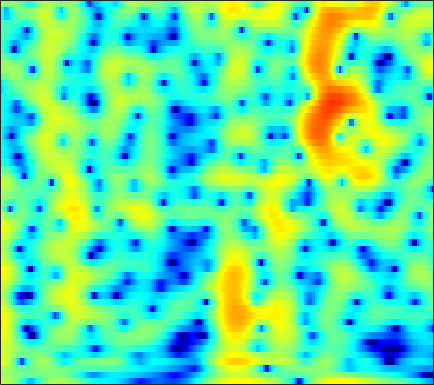

Data behind this chart, as committed beside it:
3.2294, 3.0328, 2.6846, 2.2257, 1.8044, 1.1247, 0.29447, -0.44135, -1.6005, -2.9954, -4.6504, -6.0558, -7.9793, -9.3146, -9.3096, -7.9906, -6.1308, -4.7815, -3.2159, -1.9239, -0.87387, -0.22402, 0.48307, 1.0296
1.529, 1.484, 1.367, 1.195, 1.034, 0.7852, 0.5079, 0.2892, -0.003945, -0.2839, -0.5328, -0.6896, -0.8474, -0.9367, -0.9567, -0.923, -0.8286, -0.7275, -0.5677, -0.3963, -0.2334, -0.1256, -0.01173, 0.05774
2.351, 2.185, 1.853, 1.404, 1.002, 0.4058, -0.2225, -0.6809, -1.22, -1.61, -1.801, -1.804, -1.644, -1.352, -1.083, -0.7059, -0.3481, -0.1104, 0.1504, 0.3358, 0.4404, 0.4669, 0.4327, 0.3284
5.097, 4.736, 4.034, 3.046, 2.083, 0.4353, -1.788, -4.03, -8.375, -16.11, -15.52, -9.878, -5.543, -2.882, -1.48, -0.122, 0.8085, 1.285, 1.673, 1.806, 1.7, 1.467, 0.9487, 0.182
4.244, 4.024, 3.601, 3.04, 2.542, 1.803, 1.023, 0.4478, -0.2242, -0.7095, -0.9566, -0.9877, -0.8654, -0.6332, -0.4324, -0.1813, 0.008726, 0.08924, 0.09452, -0.03636, -0.3255, -0.6587, -1.278, -2.125
3.949, 3.803, 3.503, 3.094, 2.728, 2.176, 1.57, 1.096, 0.4722, -0.1212, -0.6589, -1.011, -1.399, -1.68, -1.815, -1.902, -1.899, -1.855, -1.765, -1.672, -1.614, -1.608, -1.662, -1.796
4.951, 4.743, 4.321, 3.736, 3.197, 2.35, 1.365, 0.5423, -0.6553, -1.958, -3.326, -4.358, -5.659, -6.698, -7.159, -7.208, -6.655, -5.98, -4.942, -3.905, -2.966, -2.347, -1.649, -1.093
5.925, 5.586, 4.929, 4.035, 3.207, 1.888, 0.3153, -1.038, -3.085, -5.415, -8.036, -10.25, -13.78, -18.9, -26.2, -25.16, -16.24, -12.54, -9.079, -6.54, -4.584, -3.39, -2.084, -1.058
6.58, 6.15, 5.35, 4.27, 3.261, 1.62, -0.4088, -2.238, -5.19, -8.948, -14.07, -19.44, -25.16, -19.79, -16.79, -13.87, -11.44, -9.768, -7.749, -6.013, -4.57, -3.654, -2.603, -1.716
6.82, 6.42, 5.692, 4.735, 3.863, 2.495, 0.9119, -0.4018, -2.289, -4.257, -6.06, -7.117, -7.92, -7.969, -7.634, -6.93, -6.162, -5.627, -5.038, -4.631, -4.455, -4.495, -4.782, -5.162
6.307, 5.911, 5.216, 4.353, 3.615, 2.548, 1.433, 0.5935, -0.4834, -1.453, -2.242, -2.716, -3.143, -3.348, -3.381, -3.324, -3.22, -3.154, -3.164, -3.372, -3.878, -4.553, -6.087, -8.543
5.272, 4.71, 3.762, 2.631, 1.69, 0.3361, -1.068, -2.083, -3.273, -4.17, -4.709, -4.889, -4.831, -4.523, -4.187, -3.659, -3.097, -2.684, -2.196, -1.822, -1.579, -1.467, -1.446, -1.471
3.787, 2.975, 1.591, -0.1905, -1.824, -4.43, -7.545, -10.15, -13.44, -15.08, -14.76, -13.89, -12.49, -10.9, -9.556, -7.665, -5.834, -4.582, -3.097, -1.825, -0.7637, -0.06535, 0.7786, 1.482
3.085, 2.25, 0.7571, -1.22, -3.044, -5.99, -9.702, -13.05, -17.5, -19.65, -20.43, -22.08, -30.06, -26.31, -18.48, -12.72, -8.882, -6.693, -4.381, -2.548, -1.042, -0.1163, 0.9674, 1.908
3.77, 3.137, 2.047, 0.7127, -0.4449, -2.174, -4.018, -5.385, -7.103, -8.667, -9.944, -10.63, -11.02, -10.6, -9.777, -8.242, -6.559, -5.336, -3.83, -2.509, -1.345, -0.5756, 0.2717, 1.025
5.039, 4.625, 3.915, 3.013, 2.219, 1.061, -0.16, -1.103, -2.345, -3.482, -4.46, -5.055, -5.552, -5.75, -5.671, -5.282, -4.678, -4.166, -3.469, -2.833, -2.358, -2.067, -1.756, -1.531
6.339, 6.034, 5.443, 4.654, 3.963, 2.909, 1.694, 0.6899, -0.7451, -2.287, -3.918, -5.13, -6.613, -7.532, -7.634, -7.053, -6.029, -5.215, -4.299, -3.703, -3.548, -3.807, -4.634, -6.253
6.409, 6.102, 5.486, 4.693, 3.984, 2.857, 1.544, 0.4429, -1.242, -3.259, -5.772, -8.224, -13.04, -23.74, -23.33, -13.12, -8.76, -6.692, -4.819, -3.684, -3.087, -3.071, -3.555, -4.482
4.863, 4.472, 3.765, 2.836, 1.999, 0.762, -0.5648, -1.599, -2.981, -4.292, -5.509, -6.347, -7.245, -7.641, -7.43, -6.593, -5.364, -4.389, -3.209, -2.245, -1.514, -1.06, -0.6636, -0.3779
3.354, 2.817, 1.842, 0.5006, -0.7153, -2.583, -4.695, -6.269, -7.895, -8.536, -8.245, -7.684, -6.794, -5.847, -5.131, -4.19, -3.234, -2.517, -1.617, -0.762, -0.04911, 0.4428, 1.054, 1.555
2.805, 2.196, 1.014, -0.564, -2.093, -4.776, -8.484, -12.5, -22.19, -19.32, -12.85, -10.18, -7.817, -6.11, -5.113, -3.938, -2.879, -2.15, -1.23, -0.3841, 0.4223, 0.9295, 1.553, 2.109
3.343, 2.836, 1.92, 0.7427, -0.3492, -1.983, -3.729, -5.014, -6.344, -7.07, -7.187, -7.002, -6.62, -6.096, -5.645, -4.872, -3.954, -3.213, -2.197, -1.257, -0.3579, 0.2546, 0.9122, 1.47
4.669, 4.337, 3.733, 2.904, 2.201, 1.15, -0.03029, -0.9376, -2.185, -3.492, -4.853, -5.966, -7.552, -9.097, -9.686, -9.197, -7.532, -6.039, -4.207, -2.668, -1.567, -0.8998, -0.2452, 0.1388
5.751, 5.516, 5.028, 4.412, 3.869, 3.009, 2.057, 1.239, -0.02071, -1.492, -3.358, -5.099, -8.184, -12.69, -17.21, -15.48, -10.16, -7.442, -4.919, -3.227, -2.044, -1.587, -1.337, -1.564
5.25, 4.915, 4.359, 3.777, 3.282, 2.646, 2.021, 1.502, 0.7553, -0.1261, -1.159, -2.003, -3.188, -4.288, -4.808, -5.008, -4.673, -4.161, -3.367, -2.671, -1.97, -1.638, -1.562, -1.921
3.294, 2.451, 1.197, -0.03264, -0.6649, -0.919, -0.7626, -0.5073, -0.253, -0.2575, -0.4912, -0.8572, -1.5, -2.288, -2.92, -3.781, -4.479, -4.76, -4.622, -3.832, -2.887, -2.017, -1.045, -0.32
1.077, -0.6723, -4.254, -10.55, -20.2, -11.76, -6.063, -3.774, -2.023, -1.122, -0.8667, -1.004, -1.597, -2.655, -3.896, -6.2, -9.89, -14.35, -18.06, -10.86, -6.048, -3.733, -1.351, 0.4083
0.9177, -0.1722, -1.784, -3.352, -4.057, -4.065, -3.311, -2.626, -1.902, -1.449, -1.351, -1.475, -1.957, -2.799, -3.614, -5.002, -6.526, -7.467, -7.711, -6.456, -4.699, -3.229, -1.554, -0.02703
1.808, 1.369, 0.7745, 0.1519, -0.1903, -0.5788, -0.7953, -0.9127, -1.03, -1.166, -1.353, -1.537, -1.86, -2.239, -2.52, -2.961, -3.303, -3.488, -3.574, -3.331, -2.983, -2.562, -1.881, -1.081
2.929, 2.689, 2.266, 1.796, 1.387, 0.8271, 0.2583, -0.1704, -0.6819, -1.158, -1.513, -1.722, -1.868, -1.919, -1.949, -1.972, -2.04, -2.142, -2.355, -2.774, -3.192, -3.644, -4.019, -3.985
3.871, 3.653, 3.196, 2.597, 2.011, 1.131, 0.0675, -0.7935, -2.035, -3.17, -3.981, -4.171, -3.853, -3.126, -2.527, -1.764, -1.283, -1.123, -1.253, -1.956, -3.305, -5.069, -9.309, -21
2.521, 2.284, 1.771, 0.9526, 0.2242, -1.059, -2.627, -4.133, -6.703, -10.5, -16.83, -19.77, -12.48, -7.729, -5.322, -3.091, -1.587, -0.8495, -0.3246, -0.1808, -0.5588, -0.9869, -1.693, -1.917
-1.121, -1.392, -1.99, -2.908, -3.749, -5.125, -6.632, -7.867, -9.477, -11.01, -11.91, -11.7, -10.02, -7.651, -5.841, -3.767, -2.09, -1.104, -0.09699, 0.6654, 1.14, 1.441, 1.757, 2.116
-4.234, -4.567, -5.392, -6.538, -7.77, -9.628, -11.89, -13.3, -14.37, -13.57, -11.85, -10.29, -8.257, -6.23, -4.765, -3.047, -1.533, -0.5576, 0.5608, 1.383, 2.088, 2.476, 2.917, 3.238
-5.733, -6.12, -6.982, -8.366, -9.637, -12.1, -15.6, -19.82, -24.84, -17.93, -12.82, -10.07, -7.244, -4.933, -3.444, -1.771, -0.3466, 0.5593, 1.556, 2.356, 2.936, 3.243, 3.5, 3.601
-5.871, -6.326, -7.102, -8.028, -8.775, -9.718, -10.48, -10.69, -10.43, -9.29, -7.646, -6.234, -4.365, -2.6, -1.428, 0.006646, 1.216, 1.988, 2.809, 3.449, 3.802, 3.94, 3.872, 3.574
-5.727, -6.553, -7.896, -9.122, -9.963, -10.29, -9.877, -9.106, -7.794, -6.332, -4.784, -3.651, -2.135, -0.7296, 0.2335, 1.451, 2.5, 3.179, 3.923, 4.387, 4.639, 4.613, 4.298, 3.571
-6.178, -7.676, -10.38, -14.87, -20.12, -24.11, -15.71, -12.17, -8.971, -6.709, -4.893, -3.747, -2.355, -1.111, -0.1934, 0.9364, 2.003, 2.718, 3.544, 4.167, 4.559, 4.635, 4.468, 3.894
-6.042, -7.162, -8.932, -10.74, -12.02, -12.46, -11.5, -10.47, -8.943, -7.704, -6.692, -6.033, -5.276, -4.429, -3.653, -2.48, -1.119, -0.07521, 1.221, 2.379, 3.211, 3.679, 4.004, 4.047
-5.445, -5.982, -6.832, -7.605, -8.126, -8.604, -8.774, -8.861, -8.8, -8.825, -9.086, -9.478, -10.5, -11.68, -11.84, -9.817, -6.496, -4.154, -1.558, 0.4309, 1.913, 2.778, 3.573, 4.071
-5.494, -5.837, -6.462, -7.317, -7.89, -8.792, -9.522, -9.815, -10.06, -10.06, -10.27, -10.79, -12.15, -14.73, -16.12, -12.77, -7.855, -4.949, -1.979, 0.212, 1.853, 2.737, 3.619, 4.166
-5.786, -6.091, -6.808, -7.982, -9.362, -11.67, -14.71, -16.23, -15, -12.15, -9.822, -8.585, -7.306, -6.215, -5.262, -3.841, -2.187, -0.9011, 0.6433, 1.986, 2.985, 3.536, 4.013, 4.205
-5.707, -5.739, -6.172, -7.072, -8.15, -10.29, -12.97, -14.31, -12.72, -9.425, -6.611, -4.939, -3.154, -1.649, -0.6784, 0.5067, 1.571, 2.286, 3.126, 3.712, 4.084, 4.212, 4.09, 3.682
-6.433, -5.899, -5.399, -5.176, -5.046, -5.051, -4.995, -4.746, -4.114, -3.182, -2.064, -1.2, -0.1074, 0.8942, 1.544, 2.36, 3.04, 3.448, 3.852, 4.058, 4.04, 3.822, 3.255, 2.293
-8.819, -7.207, -5.484, -4.215, -3.506, -2.712, -2.093, -1.685, -1.129, -0.5846, -0.03988, 0.3791, 0.9311, 1.446, 1.83, 2.302, 2.725, 2.989, 3.213, 3.321, 3.192, 2.912, 2.307, 1.341
-8.108, -6.194, -4.229, -2.765, -1.98, -1.139, -0.5243, -0.2071, 0.09183, 0.2879, 0.3825, 0.4086, 0.4401, 0.5208, 0.6689, 0.9375, 1.329, 1.665, 2.093, 2.381, 2.48, 2.423, 2.096, 1.501
-2.807, -2.018, -1.074, -0.2842, 0.1842, 0.6106, 0.8574, 0.9206, 0.8029, 0.4679, -0.09549, -0.6814, -1.634, -2.559, -3.022, -2.849, -1.843, -0.8326, 0.4878, 1.498, 2.183, 2.459, 2.491, 2.197
0.7634, 1.01, 1.274, 1.44, 1.541, 1.549, 1.423, 1.248, 0.8473, 0.1603, -0.9188, -2.104, -4.513, -8.833, -15.6, -17.73, -7.459, -3.842, -0.8232, 1.144, 2.33, 2.813, 3.049, 2.823
1.325, 1.198, 0.9423, 0.5829, 0.3311, -0.006686, -0.3097, -0.5036, -0.7275, -1.023, -1.487, -1.984, -2.83, -3.737, -4.122, -3.773, -2.366, -1.068, 0.6167, 1.955, 2.847, 3.218, 3.367, 3.064
-0.161, -0.7383, -1.742, -2.959, -4.003, -5.142, -5.674, -5.575, -4.894, -4.012, -3.217, -2.713, -2.125, -1.56, -1.119, -0.3874, 0.4557, 1.13, 2.026, 2.763, 3.307, 3.563, 3.64, 3.397
-2.018, -2.968, -4.772, -7.418, -10.23, -16.64, -25.14, -16.85, -11.18, -8.054, -5.981, -4.803, -3.512, -2.375, -1.586, -0.5471, 0.4432, 1.159, 1.984, 2.701, 3.257, 3.547, 3.727, 3.689
-2.745, -3.549, -4.96, -6.752, -8.293, -10.21, -11.19, -10.98, -9.951, -8.781, -7.704, -6.936, -5.884, -4.701, -3.699, -2.32, -0.9555, -0.01379, 1.121, 2.074, 2.81, 3.211, 3.579, 3.747
-2.369, -2.849, -3.623, -4.488, -5.216, -6.127, -6.928, -7.436, -8.155, -8.996, -10.05, -10.84, -11.12, -9.653, -7.715, -5.085, -2.768, -1.299, 0.325, 1.562, 2.487, 3.006, 3.49, 3.754
-1.931, -2.264, -2.771, -3.333, -3.713, -4.303, -4.984, -5.629, -6.725, -8.355, -10.99, -14.2, -20.42, -14.96, -10.1, -5.854, -2.902, -1.219, 0.4781, 1.748, 2.65, 3.126, 3.503, 3.655
-2.384, -2.895, -3.464, -3.777, -3.817, -3.732, -3.675, -3.735, -3.968, -4.393, -4.878, -5.145, -5.082, -4.285, -3.296, -1.759, -0.2479, 0.7366, 1.865, 2.696, 3.226, 3.414, 3.418, 3.154
-4.319, -6.325, -8.783, -8.521, -6.971, -4.758, -3.147, -2.295, -1.587, -1.167, -0.8872, -0.6971, -0.3459, 0.1565, 0.6112, 1.349, 2.111, 2.666, 3.289, 3.687, 3.826, 3.716, 3.259, 2.348
-3.225, -5.792, -9.575, -9.007, -6.482, -3.637, -1.824, -0.947, -0.2713, 0.03423, 0.1027, 0.1065, 0.1642, 0.3779, 0.6815, 1.27, 1.963, 2.495, 3.059, 3.465, 3.601, 3.505, 3.015, 2.042
1.473, 0.8426, 0.1963, -0.06366, -0.05206, 0.1118, 0.2083, 0.109, -0.2735, -1.021, -2.121, -3.108, -4.403, -4.987, -4.563, -3.253, -1.69, -0.666, 0.4875, 1.323, 1.838, 2.031, 2.022, 1.755
